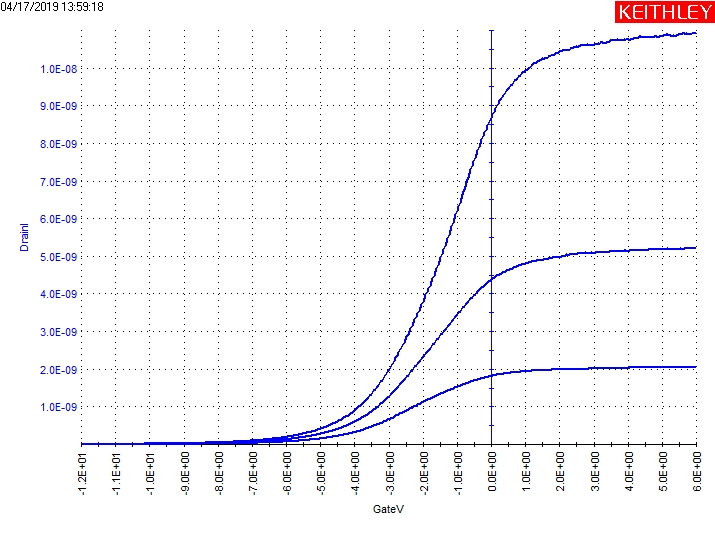

The file beside this chart, header and first rows:
GateI(1), GateV(1), DrainI(1), DrainV(1), GateI(2), GateV(2), DrainI(2), DrainV(2), GateI(3), GateV(3), DrainI(3), DrainV(3)
-50.9039E-12, -12.0000E+0, 2.3243E-12, 30.0000E-3, -1.1161E-9, -12.0000E+0, 46.6054E-12, 50.0000E-3, -42.0721E-12, -12.0000E+0, 5.2474E-12, 70.0000E-3
-83.7079E-12, -11.9600E+0, 2.3046E-12, 30.0000E-3, -101.7919E-12, -11.9600E+0, 3.8012E-12, 50.0000E-3, -16.8385E-12, -11.9600E+0, 5.2847E-12, 70.0000E-3
-31.5583E-12, -11.9200E+0, 2.2999E-12, 30.0000E-3, -35.7638E-12, -11.9200E+0, 3.7965E-12, 50.0000E-3, 72.3203E-12, -11.9200E+0, 5.3457E-12, 70.0000E-3
-63.5207E-12, -11.8800E+0, 2.3190E-12, 30.0000E-3, 15.1241E-12, -11.8800E+0, 3.8334E-12, 50.0000E-3, 84.5166E-12, -11.8800E+0, 5.4141E-12, 70.0000E-3
-6.7450E-12, -11.8400E+0, 2.3260E-12, 30.0000E-3, -25.6703E-12, -11.8400E+0, 3.8676E-12, 50.0000E-3, 70.6381E-12, -11.8400E+0, 5.4866E-12, 70.0000E-3
62.2268E-12, -11.8000E+0, 2.3379E-12, 30.0000E-3, 72.7411E-12, -11.8000E+0, 3.9174E-12, 50.0000E-3, 79.0494E-12, -11.8000E+0, 5.5743E-12, 70.0000E-3
17.6474E-12, -11.7600E+0, 2.3590E-12, 30.0000E-3, 83.6757E-12, -11.7600E+0, 3.9682E-12, 50.0000E-3, 122.3674E-12, -11.7600E+0, 5.6660E-12, 70.0000E-3
11.3391E-12, -11.7200E+0, 2.3781E-12, 30.0000E-3, 90.4045E-12, -11.7200E+0, 4.0260E-12, 50.0000E-3, 86.6196E-12, -11.7200E+0, 5.7612E-12, 70.0000E-3
127.8346E-12, -11.6800E+0, 2.4028E-12, 30.0000E-3, 124.8908E-12, -11.6800E+0, 4.0933E-12, 50.0000E-3, 147.6010E-12, -11.6800E+0, 5.8622E-12, 70.0000E-3
118.1617E-12, -11.6400E+0, 2.4319E-12, 30.0000E-3, 43.7223E-12, -11.6400E+0, 4.1551E-12, 50.0000E-3, 85.3579E-12, -11.6400E+0, 5.9578E-12, 70.0000E-3
103.4419E-12, -11.6000E+0, 2.4649E-12, 30.0000E-3, 26.0587E-12, -11.6000E+0, 4.2376E-12, 50.0000E-3, 150.9655E-12, -11.6000E+0, 6.0825E-12, 70.0000E-3
134.1429E-12, -11.5600E+0, 2.4974E-12, 30.0000E-3, 30.2644E-12, -11.5600E+0, 4.3121E-12, 50.0000E-3, 109.7504E-12, -11.5600E+0, 6.2032E-12, 70.0000E-3
60.1241E-12, -11.5200E+0, 2.5287E-12, 30.0000E-3, 135.4046E-12, -11.5200E+0, 4.3915E-12, 50.0000E-3, 154.3299E-12, -11.5200E+0, 6.3264E-12, 70.0000E-3
115.6382E-12, -11.4800E+0, 2.5678E-12, 30.0000E-3, 92.5075E-12, -11.4800E+0, 4.4778E-12, 50.0000E-3, 74.8439E-12, -11.4800E+0, 6.4521E-12, 70.0000E-3
35.3110E-12, -11.4400E+0, 2.6126E-12, 30.0000E-3, 194.7040E-12, -11.4400E+0, 4.5652E-12, 50.0000E-3, 166.1058E-12, -11.4400E+0, 6.5903E-12, 70.0000E-3
115.2178E-12, -11.4000E+0, 2.6523E-12, 30.0000E-3, 209.0030E-12, -11.4000E+0, 4.6555E-12, 50.0000E-3, 85.7782E-12, -11.4000E+0, 6.7214E-12, 70.0000E-3
145.9186E-12, -11.3600E+0, 2.6925E-12, 30.0000E-3, 139.6103E-12, -11.3600E+0, 4.7550E-12, 50.0000E-3, 97.9747E-12, -11.3600E+0, 6.8666E-12, 70.0000E-3
123.6291E-12, -11.3200E+0, 2.7405E-12, 30.0000E-3, 151.3860E-12, -11.3200E+0, 4.8545E-12, 50.0000E-3, 137.9281E-12, -11.3200E+0, 7.0121E-12, 70.0000E-3
202.6945E-12, -11.2800E+0, 2.7929E-12, 30.0000E-3, 241.8068E-12, -11.2800E+0, 4.9592E-12, 50.0000E-3, 219.0963E-12, -11.2800E+0, 7.1655E-12, 70.0000E-3
151.3860E-12, -11.2400E+0, 2.8384E-12, 30.0000E-3, 230.4517E-12, -11.2400E+0, 5.0641E-12, 50.0000E-3, 143.8158E-12, -11.2400E+0, 7.3206E-12, 70.0000E-3
172.8346E-12, -11.2000E+0, 2.8971E-12, 30.0000E-3, 203.1151E-12, -11.2000E+0, 5.1741E-12, 50.0000E-3, 144.2364E-12, -11.2000E+0, 7.4836E-12, 70.0000E-3
177.0402E-12, -11.1600E+0, 2.9486E-12, 30.0000E-3, 220.3582E-12, -11.1600E+0, 5.2897E-12, 50.0000E-3, 161.9000E-12, -11.1600E+0, 7.6471E-12, 70.0000E-3
124.4700E-12, -11.1200E+0, 3.0040E-12, 30.0000E-3, 181.2459E-12, -11.1200E+0, 5.4088E-12, 50.0000E-3, 112.6943E-12, -11.1200E+0, 7.8221E-12, 70.0000E-3
195.9657E-12, -11.0800E+0, 3.0638E-12, 30.0000E-3, 213.2086E-12, -11.0800E+0, 5.5287E-12, 50.0000E-3, 104.7036E-12, -11.0800E+0, 7.9990E-12, 70.0000E-3
103.0214E-12, -11.0400E+0, 3.1237E-12, 30.0000E-3, 153.4890E-12, -11.0400E+0, 5.6590E-12, 50.0000E-3, 121.5261E-12, -11.0400E+0, 8.1481E-12, 70.0000E-3
164.8441E-12, -11.0000E+0, 3.1906E-12, 30.0000E-3, 207.3208E-12, -11.0000E+0, 5.7807E-12, 50.0000E-3, 58.0213E-12, -11.0000E+0, 8.3319E-12, 70.0000E-3
96.7130E-12, -10.9600E+0, 3.2571E-12, 30.0000E-3, 111.8532E-12, -10.9600E+0, 5.9201E-12, 50.0000E-3, 128.6757E-12, -10.9600E+0, 8.5228E-12, 70.0000E-3
164.8441E-12, -10.9200E+0, 3.3268E-12, 30.0000E-3, 126.1524E-12, -10.9200E+0, 6.0545E-12, 50.0000E-3, 87.8812E-12, -10.9200E+0, 8.7142E-12, 70.0000E-3
153.4890E-12, -10.8800E+0, 3.3924E-12, 30.0000E-3, 182.5076E-12, -10.8800E+0, 6.1921E-12, 50.0000E-3, 61.8063E-12, -10.8800E+0, 8.9175E-12, 70.0000E-3
127.4141E-12, -10.8400E+0, 3.4629E-12, 30.0000E-3, 58.0213E-12, -10.8400E+0, 6.3393E-12, 50.0000E-3, 159.7973E-12, -10.8400E+0, 9.1205E-12, 70.0000E-3
159.7973E-12, -10.8000E+0, 3.5400E-12, 30.0000E-3, 185.0309E-12, -10.8000E+0, 6.4885E-12, 50.0000E-3, 171.1524E-12, -10.8000E+0, 9.3273E-12, 70.0000E-3
151.3860E-12, -10.7600E+0, 3.6157E-12, 30.0000E-3, 169.4702E-12, -10.7600E+0, 6.6315E-12, 50.0000E-3, 148.4419E-12, -10.7600E+0, 9.5453E-12, 70.0000E-3
156.8532E-12, -10.7200E+0, 3.6913E-12, 30.0000E-3, 239.7040E-12, -10.7200E+0, 6.7868E-12, 50.0000E-3, 206.4795E-12, -10.7200E+0, 9.7654E-12, 70.0000E-3
152.2273E-12, -10.6800E+0, 3.7712E-12, 30.0000E-3, 166.1058E-12, -10.6800E+0, 6.9443E-12, 50.0000E-3, 198.0682E-12, -10.6800E+0, 9.9948E-12, 70.0000E-3
154.7507E-12, -10.6400E+0, 3.8534E-12, 30.0000E-3, 199.3299E-12, -10.6400E+0, 7.1131E-12, 50.0000E-3, 170.7319E-12, -10.6400E+0, 10.2247E-12, 70.0000E-3
156.4329E-12, -10.6000E+0, 3.9422E-12, 30.0000E-3, 202.2740E-12, -10.6000E+0, 7.2728E-12, 50.0000E-3, 139.6103E-12, -10.6000E+0, 10.4551E-12, 70.0000E-3
374.7043E-12, -10.5600E+0, 4.0260E-12, 30.0000E-3, 204.7973E-12, -10.5600E+0, 7.4499E-12, 50.0000E-3, 211.5264E-12, -10.5600E+0, 10.7059E-12, 70.0000E-3
275.4517E-12, -10.5200E+0, 4.1246E-12, 30.0000E-3, 161.4795E-12, -10.5200E+0, 7.6212E-12, 50.0000E-3, 192.1805E-12, -10.5200E+0, 10.9599E-12, 70.0000E-3
254.8441E-12, -10.4800E+0, 4.2204E-12, 30.0000E-3, 217.4143E-12, -10.4800E+0, 7.7977E-12, 50.0000E-3, 190.9188E-12, -10.4800E+0, 11.2185E-12, 70.0000E-3
211.9469E-12, -10.4400E+0, 4.3158E-12, 30.0000E-3, 169.8908E-12, -10.4400E+0, 7.9777E-12, 50.0000E-3, 195.1244E-12, -10.4400E+0, 11.4813E-12, 70.0000E-3
239.2833E-12, -10.4000E+0, 4.4162E-12, 30.0000E-3, 131.1991E-12, -10.4000E+0, 8.1365E-12, 50.0000E-3, 227.5078E-12, -10.4000E+0, 11.7509E-12, 70.0000E-3
199.3299E-12, -10.3600E+0, 4.5190E-12, 30.0000E-3, 205.6384E-12, -10.3600E+0, 8.3290E-12, 50.0000E-3, 165.6850E-12, -10.3600E+0, 12.0293E-12, 70.0000E-3
256.5264E-12, -10.3200E+0, 4.6322E-12, 30.0000E-3, 144.2364E-12, -10.3200E+0, 8.5235E-12, 50.0000E-3, 153.4890E-12, -10.3200E+0, 12.3156E-12, 70.0000E-3
256.5264E-12, -10.2800E+0, 4.7335E-12, 30.0000E-3, 184.6103E-12, -10.2800E+0, 8.7193E-12, 50.0000E-3, 231.7133E-12, -10.2800E+0, 12.6100E-12, 70.0000E-3
306.1527E-12, -10.2400E+0, 4.8510E-12, 30.0000E-3, 141.7131E-12, -10.2400E+0, 8.9303E-12, 50.0000E-3, 115.2178E-12, -10.2400E+0, 12.9066E-12, 70.0000E-3
186.7131E-12, -10.2000E+0, 4.9702E-12, 30.0000E-3, 165.2645E-12, -10.2000E+0, 9.1401E-12, 50.0000E-3, 140.0309E-12, -10.2000E+0, 13.2151E-12, 70.0000E-3
228.3489E-12, -10.1600E+0, 5.0900E-12, 30.0000E-3, 152.2273E-12, -10.1600E+0, 9.3566E-12, 50.0000E-3, 214.0497E-12, -10.1600E+0, 13.5345E-12, 70.0000E-3
209.8441E-12, -10.1200E+0, 5.2101E-12, 30.0000E-3, 234.2366E-12, -10.1200E+0, 9.5758E-12, 50.0000E-3, 157.2740E-12, -10.1200E+0, 13.8596E-12, 70.0000E-3
199.7507E-12, -10.0800E+0, 5.3374E-12, 30.0000E-3, 209.4234E-12, -10.0800E+0, 9.8001E-12, 50.0000E-3, 217.8346E-12, -10.0800E+0, 14.1730E-12, 70.0000E-3
163.5825E-12, -10.0400E+0, 5.4669E-12, 30.0000E-3, 264.5171E-12, -10.0400E+0, 10.0267E-12, 50.0000E-3, 231.2928E-12, -10.0400E+0, 14.5174E-12, 70.0000E-3
289.3301E-12, -10.0000E+0, 5.5990E-12, 30.0000E-3, 249.3767E-12, -10.0000E+0, 10.2682E-12, 50.0000E-3, 200.5918E-12, -10.0000E+0, 14.8666E-12, 70.0000E-3
191.3394E-12, -9.9600E+0, 5.7363E-12, 30.0000E-3, 254.0030E-12, -9.9600E+0, 10.5136E-12, 50.0000E-3, 171.1524E-12, -9.9600E+0, 15.2263E-12, 70.0000E-3
272.0872E-12, -9.9200E+0, 5.8812E-12, 30.0000E-3, 290.5918E-12, -9.9200E+0, 10.7670E-12, 50.0000E-3, 204.3767E-12, -9.9200E+0, 15.5847E-12, 70.0000E-3
257.3675E-12, -9.8800E+0, 6.0210E-12, 30.0000E-3, 127.4141E-12, -9.8800E+0, 11.0209E-12, 50.0000E-3, 288.9096E-12, -9.8800E+0, 15.9581E-12, 70.0000E-3
254.0030E-12, -9.8400E+0, 6.1732E-12, 30.0000E-3, 224.5639E-12, -9.8400E+0, 11.2799E-12, 50.0000E-3, 281.3396E-12, -9.8400E+0, 16.3444E-12, 70.0000E-3
265.7787E-12, -9.8000E+0, 6.3200E-12, 30.0000E-3, 215.3113E-12, -9.8000E+0, 11.5496E-12, 50.0000E-3, 264.5171E-12, -9.8000E+0, 16.7366E-12, 70.0000E-3
239.7040E-12, -9.7600E+0, 6.4711E-12, 30.0000E-3, -41.2312E-12, -9.7600E+0, 11.8097E-12, 50.0000E-3, 277.9750E-12, -9.7600E+0, 17.1292E-12, 70.0000E-3
234.2366E-12, -9.7200E+0, 6.6267E-12, 30.0000E-3, 824.8957E-15, -9.7200E+0, 12.1026E-12, 50.0000E-3, 201.8534E-12, -9.7200E+0, 17.5492E-12, 70.0000E-3
200.5918E-12, -9.6800E+0, 6.7874E-12, 30.0000E-3, 270.8256E-12, -9.6800E+0, 12.4051E-12, 50.0000E-3, 192.1805E-12, -9.6800E+0, 17.9755E-12, 70.0000E-3
253.5825E-12, -9.6400E+0, 6.9541E-12, 30.0000E-3, 194.7040E-12, -9.6400E+0, 12.6990E-12, 50.0000E-3, 248.5359E-12, -9.6400E+0, 18.4039E-12, 70.0000E-3
... 391 more rows
